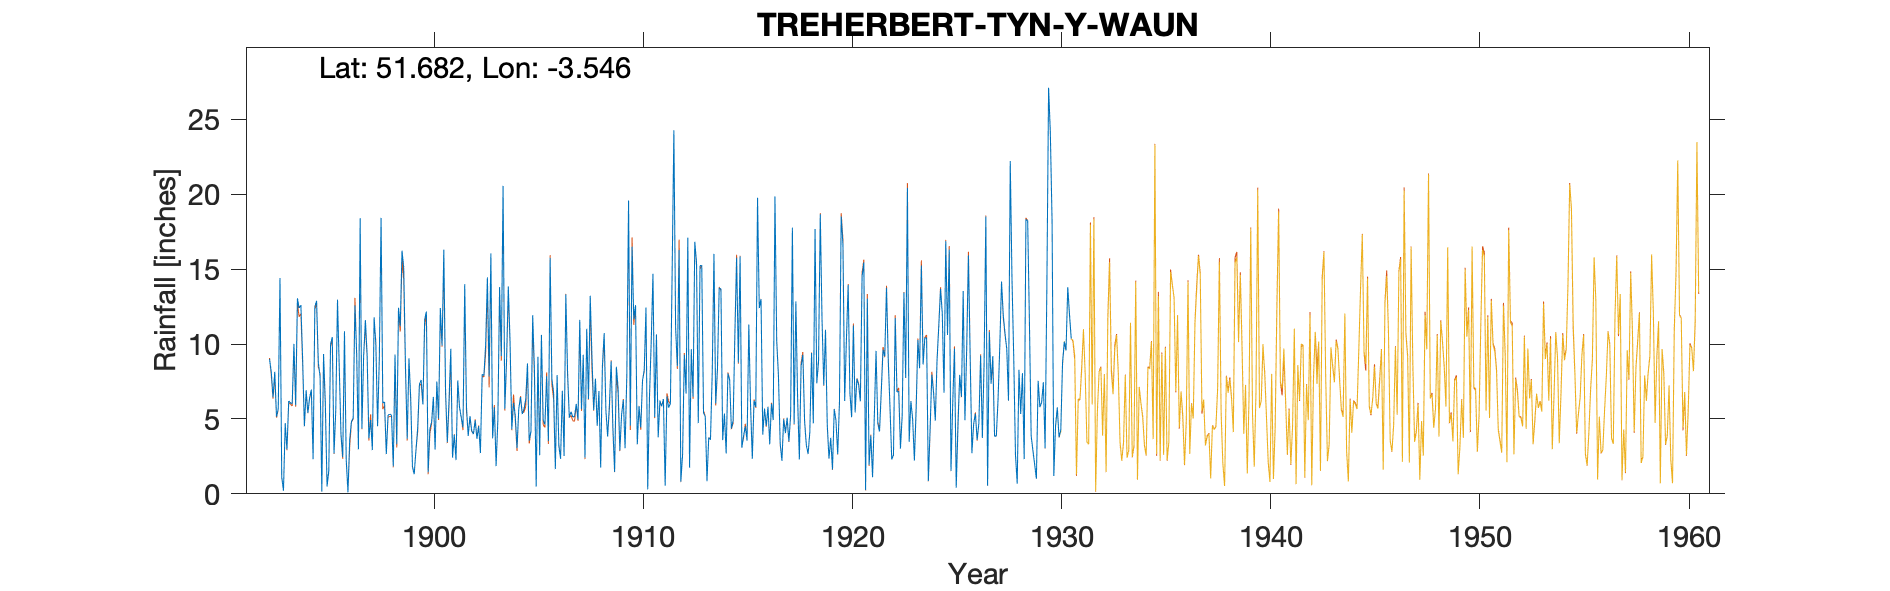

The data file committed next to this chart (first rows):
TREHERBERT-TYN-Y-WAUN, , , , , , , , , , , , , , , , , , , , , , , 
Grid ref, SS932993, Long, -3.546, Lat, 51.68, Elevation, 801, ft, , , , , , , , , , , , , , , 
Station no, , , , , , , , , , , , , , , , , , , , , , , 
, 1890, 1891, 1892, 1893, 1894, 1895, 1896, 1897, 1898, 1899, 1900, 1901, 1902, 1903, 1904, 1905, 1906, 1907, 1908, 1909, 1910, 1911, 1912
January, , , , 5.69, 12.4, 7.83, 3.96, 4.35, 6.06, 15.11, 11.6, 6.91, 5.8, 14.45, 13.84, 3.55, 15.75, 5.48, 9.16, 4.48, 11.65, 5.12, 11.06
February, , , , 14.41, 12.6, 0.16, 2.45, 9.21, 6.13, 8.53, 12.17, 3.44, 3.86, 7.83, 10.2, 4.16, 7.66, 5.13, 5.59, 1.46, 12.6, 10.64, 8.53
March, , , , 1.13, 8.96, 9.33, 10.85, 11.6, 2.66, 3.68, 1.44, 6.25, 5.19, 16.05, 4.31, 11.92, 6.77, 5.17, 7.69, 8.48, 3.31, 3.77, 16.28
April, , , , 0.21, 4.51, 6.15, 2.28, 9.3, 5.26, 9.04, 4.37, 9.68, 4.21, 3.7, 6.07, 8.26, 1.65, 6, 4.54, 7.06, 5.85, 6.23, 0.81
May, , , , 4.72, 6.91, 0.49, 0.1, 3.7, 5.32, 6.4, 4.78, 2.42, 3.99, 5.77, 5.22, 0.48, 7.93, 4.96, 6.86, 2.9, 4.43, 5.83, 2.62
June, , , , 2.96, 5.41, 1.51, 3.62, 4.93, 5.25, 1.83, 6.47, 3.94, 4.91, 1.85, 3.05, 9.15, 3.2, 11.61, 1.75, 5.28, 7.55, 6.32, 9.28
July, , , , 6.2, 6.41, 9.97, 4.82, 2.92, 1.83, 1.31, 2.95, 2.25, 3.67, 4.9, 5.67, 2.58, 2.34, 5.65, 8.55, 6.27, 8.29, 0.54, 6.7
August, , , 8.99, 6.08, 6.96, 10.46, 5.06, 11.79, 9.3, 2.9, 7.5, 7.57, 4.53, 13.8, 6.46, 10.61, 6.88, 9.28, 10.73, 3.04, 12.44, 6.5, 17.1
September, , , 8.14, 6.01, 2.31, 2.69, 12.57, 9.98, 3.31, 4.37, 5.02, 5.8, 2.72, 9.19, 5.32, 4.93, 2.53, 2.42, 5.55, 7.93, 0.3, 5.75, 1.75
October, , , 6.44, 10.01, 12.51, 5.58, 9.37, 4.51, 12.42, 7.32, 12.4, 5.09, 7.97, 20.56, 5.67, 4.63, 13.31, 11.02, 3.82, 19.58, 6.5, 6.02, 9.65
November, , , 8.15, 5.92, 12.88, 12.96, 2.97, 9.11, 11.19, 7.6, 9.9, 4.43, 7.9, 5.68, 6.3, 7.86, 8.18, 6.33, 5.92, 4.55, 10.1, 14.77, 6.48
December, , , 5.15, 13.05, 8.75, 8.41, 18.4, 18.42, 16.23, 5.96, 16.3, 14, 9.95, 8.96, 8.71, 3.53, 5.09, 13.22, 8.85, 16.5, 14.69, 24.27, 16.83
Total, , , , 76.39, 100.6, 75.54, 76.45, 99.82, 84.96, 74.05, 94.9, 71.78, 64.7, 112.7, 80.82, 71.66, 81.29, 86.27, 79.01, 87.53, 97.71, 95.76, 107.1
Monthly Gauge, , , , , , , , , , , , , , , , , , , , , , , 
